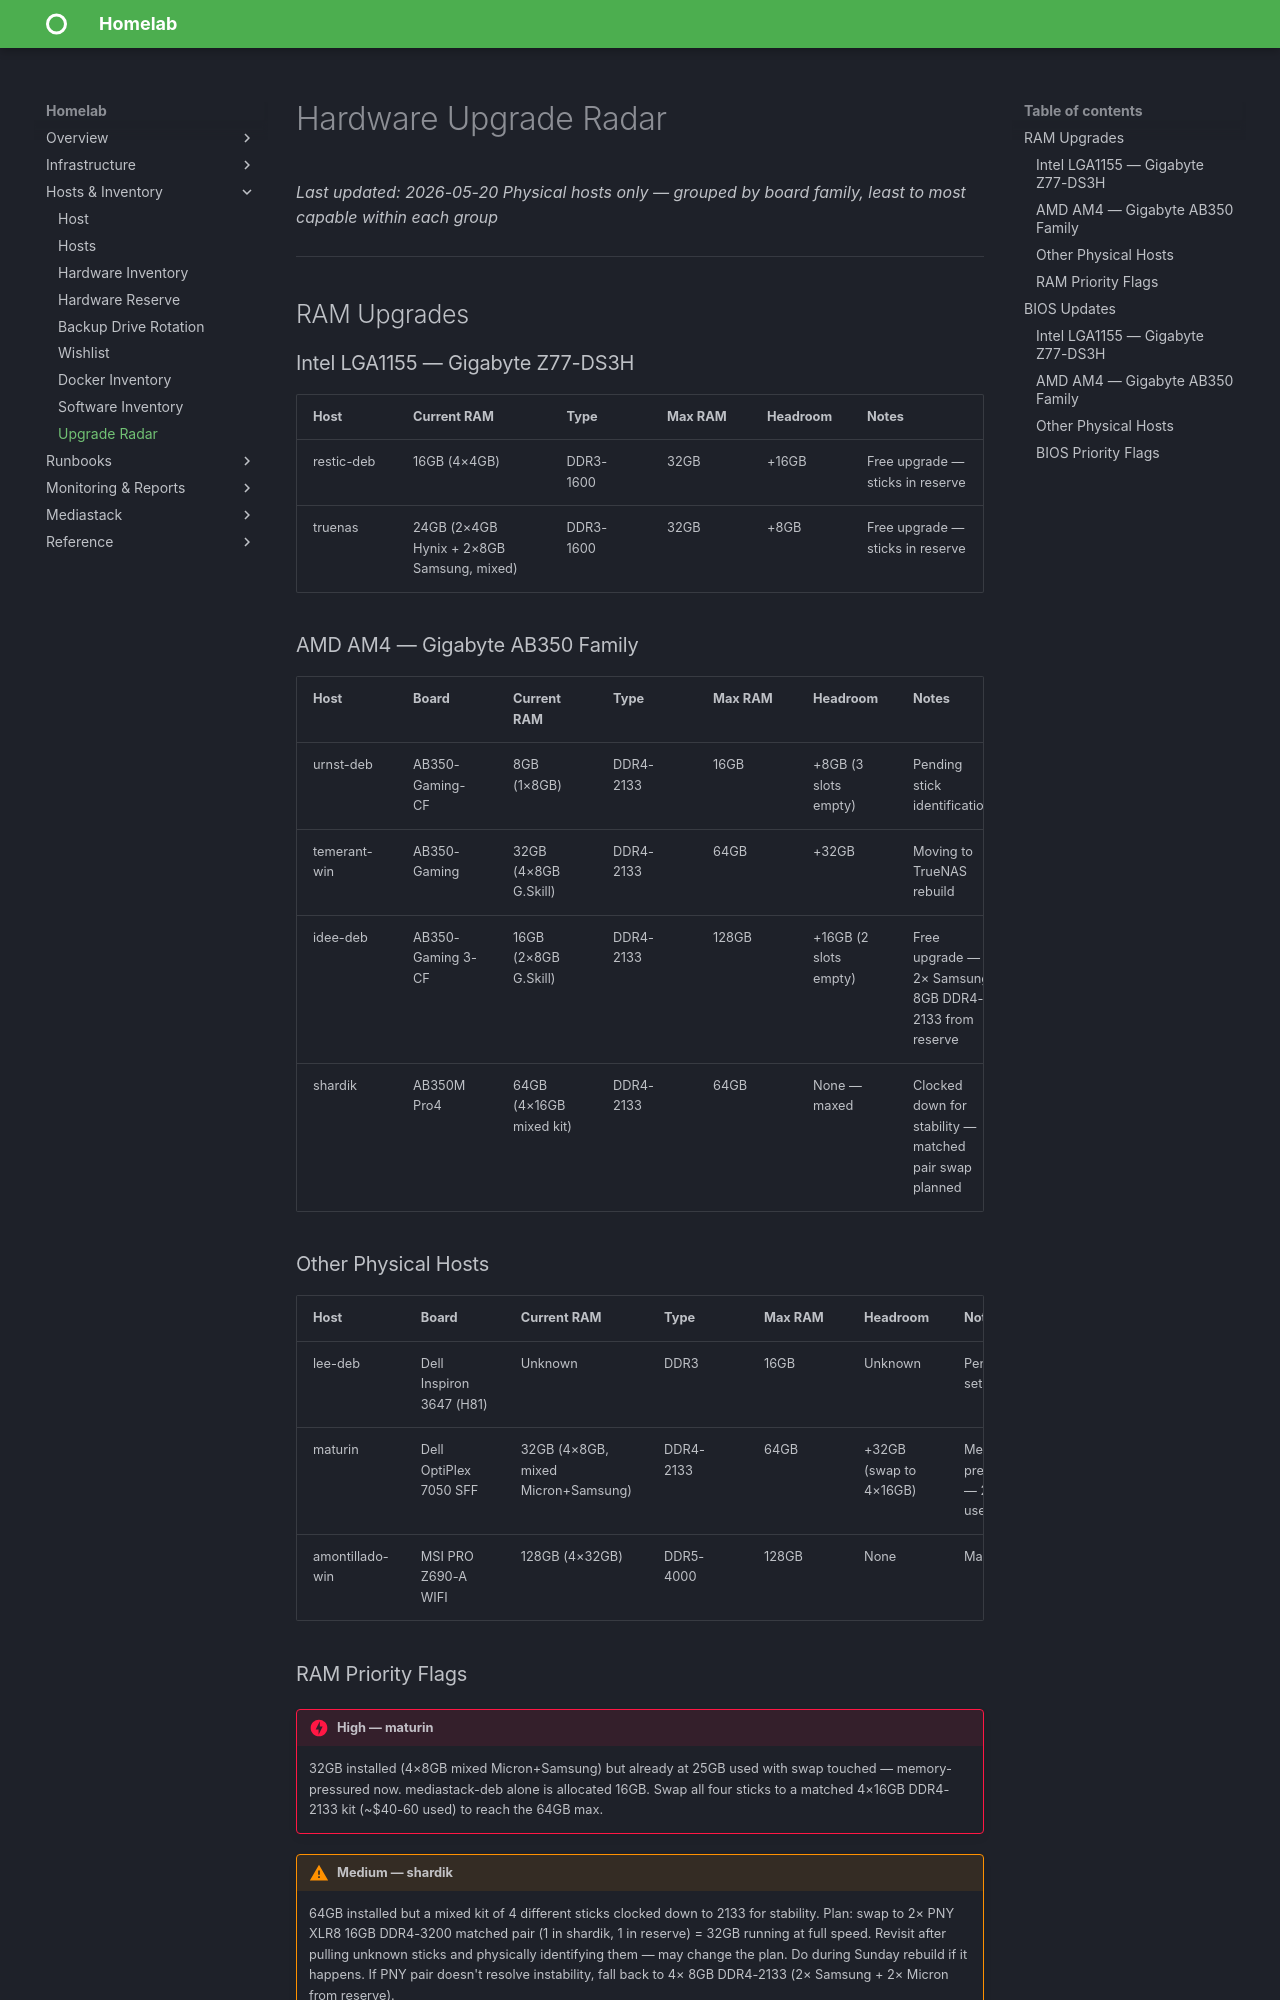

repository: christ0pher0/mkdocs-material-homelab-tut · page: upgrade_radar/index.html · generator: mkdocs

# Hardware Upgrade Radar
_Last updated: 2026-05-20_
_Physical hosts only — grouped by board family, least to most capable within each group_

---

## RAM Upgrades

### Intel LGA1155 — Gigabyte Z77-DS3H

| Host | Current RAM | Type | Max RAM | Headroom | Notes |
|------|------------|------|---------|----------|-------|
| restic-deb | 16GB (4×4GB) | DDR3-1600 | 32GB | +16GB | Free upgrade — sticks in reserve |
| truenas | 24GB (2×4GB Hynix + 2×8GB Samsung, mixed) | DDR3-1600 | 32GB | +8GB | Free upgrade — sticks in reserve |

### AMD AM4 — Gigabyte AB350 Family

| Host | Board | Current RAM | Type | Max RAM | Headroom | Notes |
|------|-------|------------|------|---------|----------|-------|
| urnst-deb | AB350-Gaming-CF | 8GB (1×8GB) | DDR4-2133 | 16GB | +8GB (3 slots empty) | Pending stick identification |
| temerant-win | AB350-Gaming | 32GB (4×8GB G.Skill) | DDR4-2133 | 64GB | +32GB | Moving to TrueNAS rebuild |
| idee-deb | AB350-Gaming 3-CF | 16GB (2×8GB G.Skill) | DDR4-2133 | 128GB | +16GB (2 slots empty) | Free upgrade — 2× Samsung 8GB DDR4-2133 from reserve |
| shardik | AB350M Pro4 | 64GB (4×16GB mixed kit) | DDR4-2133 | 64GB | None — maxed | Clocked down for stability — matched pair swap planned |

### Other Physical Hosts

| Host | Board | Current RAM | Type | Max RAM | Headroom | Notes |
|------|-------|------------|------|---------|----------|-------|
| lee-deb | Dell Inspiron 3647 (H81) | Unknown | DDR3 | 16GB | Unknown | Pending setup |
| maturin | Dell OptiPlex 7050 SFF | 32GB (4×8GB, mixed Micron+Samsung) | DDR4-2133 | 64GB | +32GB (swap to 4×16GB) | Memory-pressured — 25GB used |
| amontillado-win | MSI PRO Z690-A WIFI | 128GB (4×32GB) | DDR5-4000 | 128GB | None | Maxed out |
